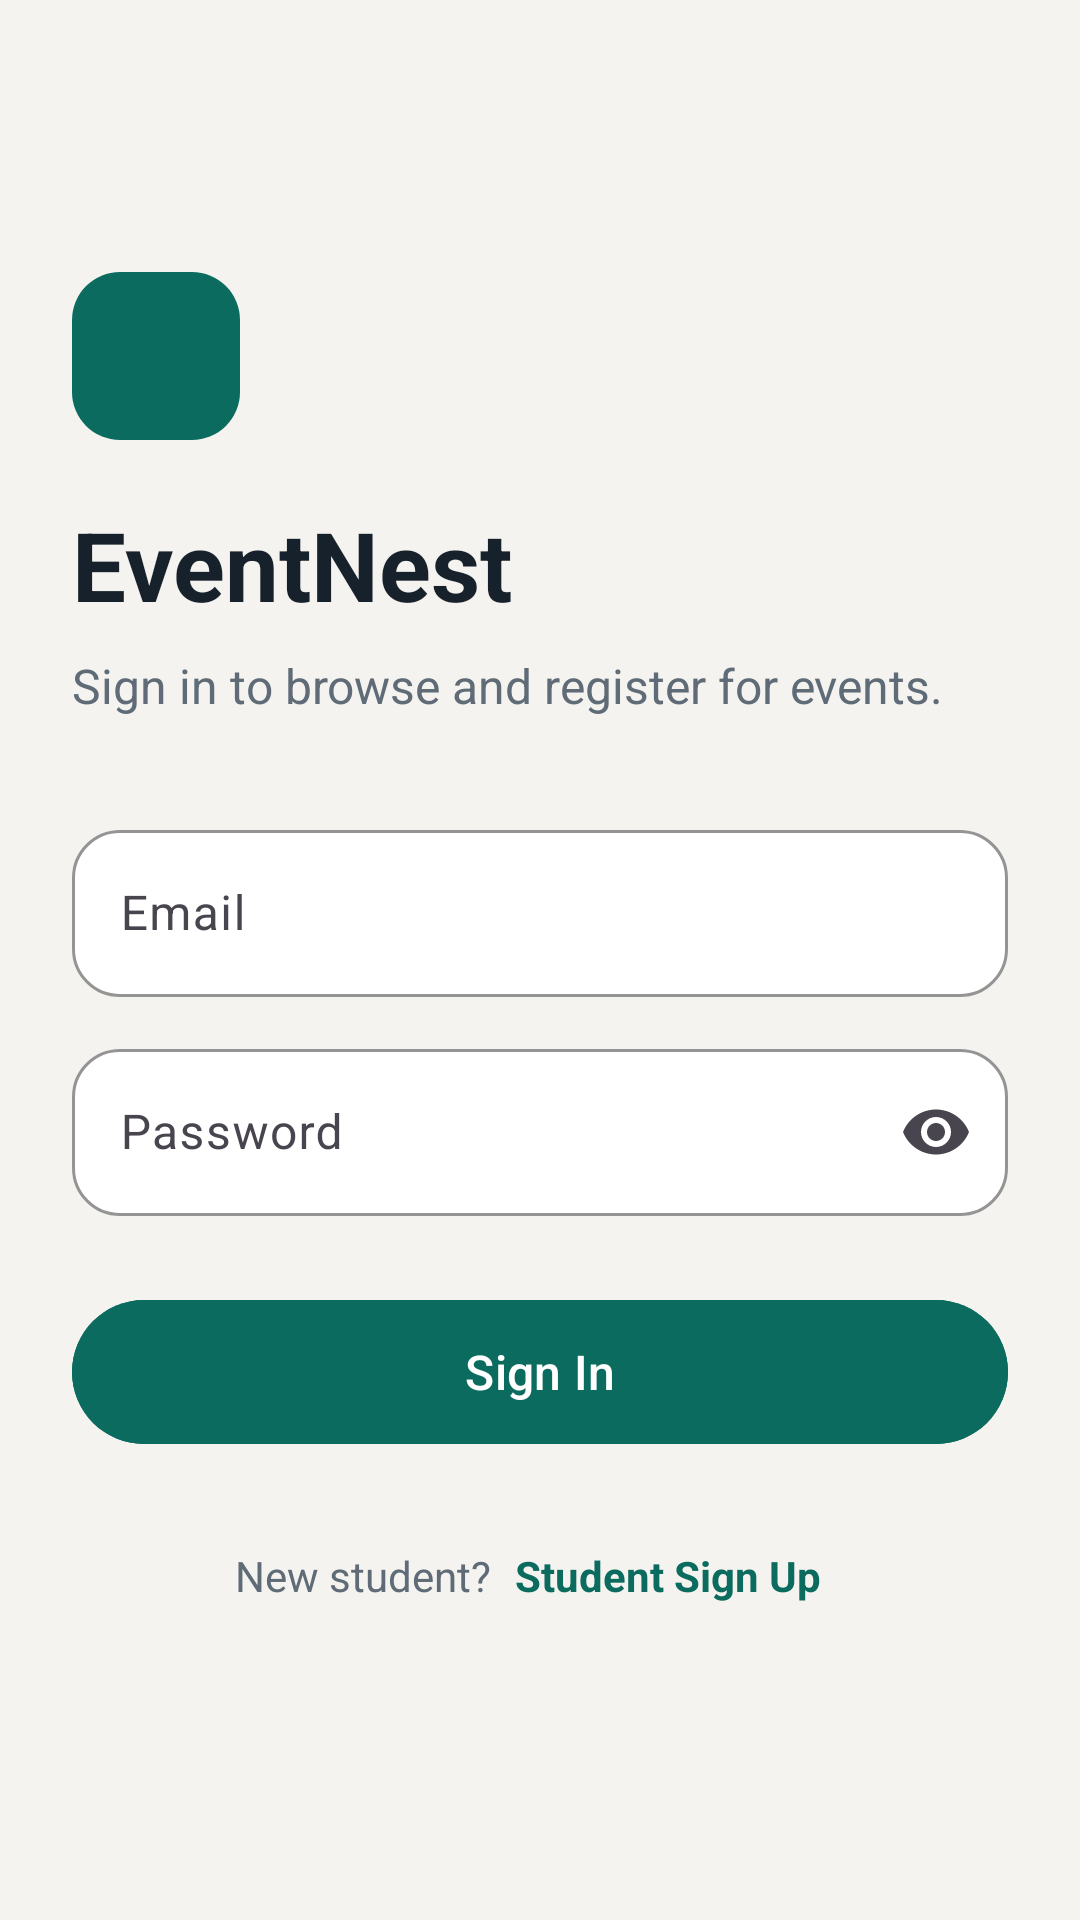

Layout XML and referenced resources for this Android screen:
<!-- AndroidManifest.xml: application theme Theme.EventNest -->
<!-- res/layout/activity_login.xml -->
<?xml version="1.0" encoding="utf-8"?>
<ScrollView xmlns:android="http://schemas.android.com/apk/res/android"
    xmlns:app="http://schemas.android.com/apk/res-auto"
    android:layout_width="match_parent"
    android:layout_height="match_parent"
    android:background="@color/eventnest_background"
    android:fillViewport="true">

    <LinearLayout
        android:layout_width="match_parent"
        android:layout_height="match_parent"
        android:gravity="center_vertical"
        android:orientation="vertical"
        android:padding="24dp">

        <ImageView
            android:layout_width="56dp"
            android:layout_height="56dp"
            android:background="@drawable/bg_logo"
            android:contentDescription="@null"
            android:importantForAccessibility="no"
            android:padding="14dp"
            android:src="@drawable/ic_calendar"
            app:tint="@android:color/white" />

        <TextView
            android:layout_width="wrap_content"
            android:layout_height="wrap_content"
            android:layout_marginTop="20dp"
            android:text="@string/app_name"
            android:textColor="@color/eventnest_text"
            android:textSize="32sp"
            android:textStyle="bold" />

        <TextView
            android:layout_width="wrap_content"
            android:layout_height="wrap_content"
            android:layout_marginTop="8dp"
            android:text="@string/login_subtitle"
            android:textColor="@color/eventnest_text_secondary"
            android:textSize="16sp" />

        <com.google.android.material.textfield.TextInputLayout
            android:id="@+id/layoutEmail"
            style="@style/Widget.Material3.TextInputLayout.OutlinedBox"
            android:layout_width="match_parent"
            android:layout_height="wrap_content"
            android:layout_marginTop="32dp"
            android:hint="@string/hint_email"
            app:boxBackgroundColor="@android:color/white"
            app:boxCornerRadiusBottomEnd="16dp"
            app:boxCornerRadiusBottomStart="16dp"
            app:boxCornerRadiusTopEnd="16dp"
            app:boxCornerRadiusTopStart="16dp"
            app:boxStrokeColor="@color/eventnest_primary"
            app:startIconDrawable="@drawable/ic_mail"
            app:startIconTint="@color/eventnest_text_secondary">

            <com.google.android.material.textfield.TextInputEditText
                android:id="@+id/inputEmail"
                android:layout_width="match_parent"
                android:layout_height="wrap_content"
                android:imeOptions="actionNext"
                android:inputType="textEmailAddress"
                android:maxLines="1" />
        </com.google.android.material.textfield.TextInputLayout>

        <com.google.android.material.textfield.TextInputLayout
            android:id="@+id/layoutPassword"
            style="@style/Widget.Material3.TextInputLayout.OutlinedBox"
            android:layout_width="match_parent"
            android:layout_height="wrap_content"
            android:layout_marginTop="12dp"
            android:hint="@string/hint_password"
            app:boxBackgroundColor="@android:color/white"
            app:boxCornerRadiusBottomEnd="16dp"
            app:boxCornerRadiusBottomStart="16dp"
            app:boxCornerRadiusTopEnd="16dp"
            app:boxCornerRadiusTopStart="16dp"
            app:boxStrokeColor="@color/eventnest_primary"
            app:endIconMode="password_toggle"
            app:startIconDrawable="@drawable/ic_lock"
            app:startIconTint="@color/eventnest_text_secondary">

            <com.google.android.material.textfield.TextInputEditText
                android:id="@+id/inputPassword"
                android:layout_width="match_parent"
                android:layout_height="wrap_content"
                android:imeOptions="actionDone"
                android:inputType="textPassword"
                android:maxLines="1" />
        </com.google.android.material.textfield.TextInputLayout>

        <TextView
            android:id="@+id/textError"
            android:layout_width="wrap_content"
            android:layout_height="wrap_content"
            android:layout_marginTop="12dp"
            android:textColor="?attr/colorError"
            android:visibility="gone" />

        <com.google.android.material.button.MaterialButton
            android:id="@+id/buttonLogin"
            android:layout_width="match_parent"
            android:layout_height="56dp"
            android:layout_marginTop="24dp"
            android:backgroundTint="@color/eventnest_primary"
            android:text="@string/button_sign_in"
            android:textSize="16sp"
            app:cornerRadius="28dp" />

        <LinearLayout
            android:layout_width="match_parent"
            android:layout_height="wrap_content"
            android:layout_marginTop="16dp"
            android:gravity="center"
            android:orientation="horizontal">

            <TextView
                android:layout_width="wrap_content"
                android:layout_height="wrap_content"
                android:text="@string/label_new_student"
                android:textColor="@color/eventnest_text_secondary" />

            <TextView
                android:id="@+id/textSignUp"
                android:layout_width="wrap_content"
                android:layout_height="wrap_content"
                android:clickable="true"
                android:focusable="true"
                android:gravity="center_vertical"
                android:minHeight="48dp"
                android:paddingStart="8dp"
                android:paddingEnd="8dp"
                android:text="@string/link_sign_up"
                android:textColor="@color/eventnest_primary"
                android:textStyle="bold" />
        </LinearLayout>
    </LinearLayout>
</ScrollView>
<!-- resources referenced by this layout -->
<resources>
  <color name="eventnest_background">#F5F3EF</color>
  <color name="eventnest_primary">#0B6B5E</color>
  <color name="eventnest_text">#16212B</color>
  <color name="eventnest_text_secondary">#5F6B76</color>
  <!-- drawable bg_logo (drawable) -->
  <?xml version="1.0" encoding="utf-8"?>
  <shape xmlns:android="http://schemas.android.com/apk/res/android"
      android:shape="rectangle">
      <solid android:color="@color/eventnest_primary" />
      <corners android:radius="16dp" />
  </shape>
  <string name="app_name">EventNest</string>
  <string name="button_sign_in">Sign In</string>
  <string name="hint_email">Email</string>
  <string name="hint_password">Password</string>
  <string name="label_new_student">New student?</string>
  <string name="link_sign_up">Student Sign Up</string>
  <string name="login_subtitle">Sign in to browse and register for events.</string>
  <style name="Theme.EventNest" parent="Base.Theme.EventNest" />
  <style name="Base.Theme.EventNest" parent="Theme.Material3.DayNight.NoActionBar">
          
          
      </style>
</resources>
